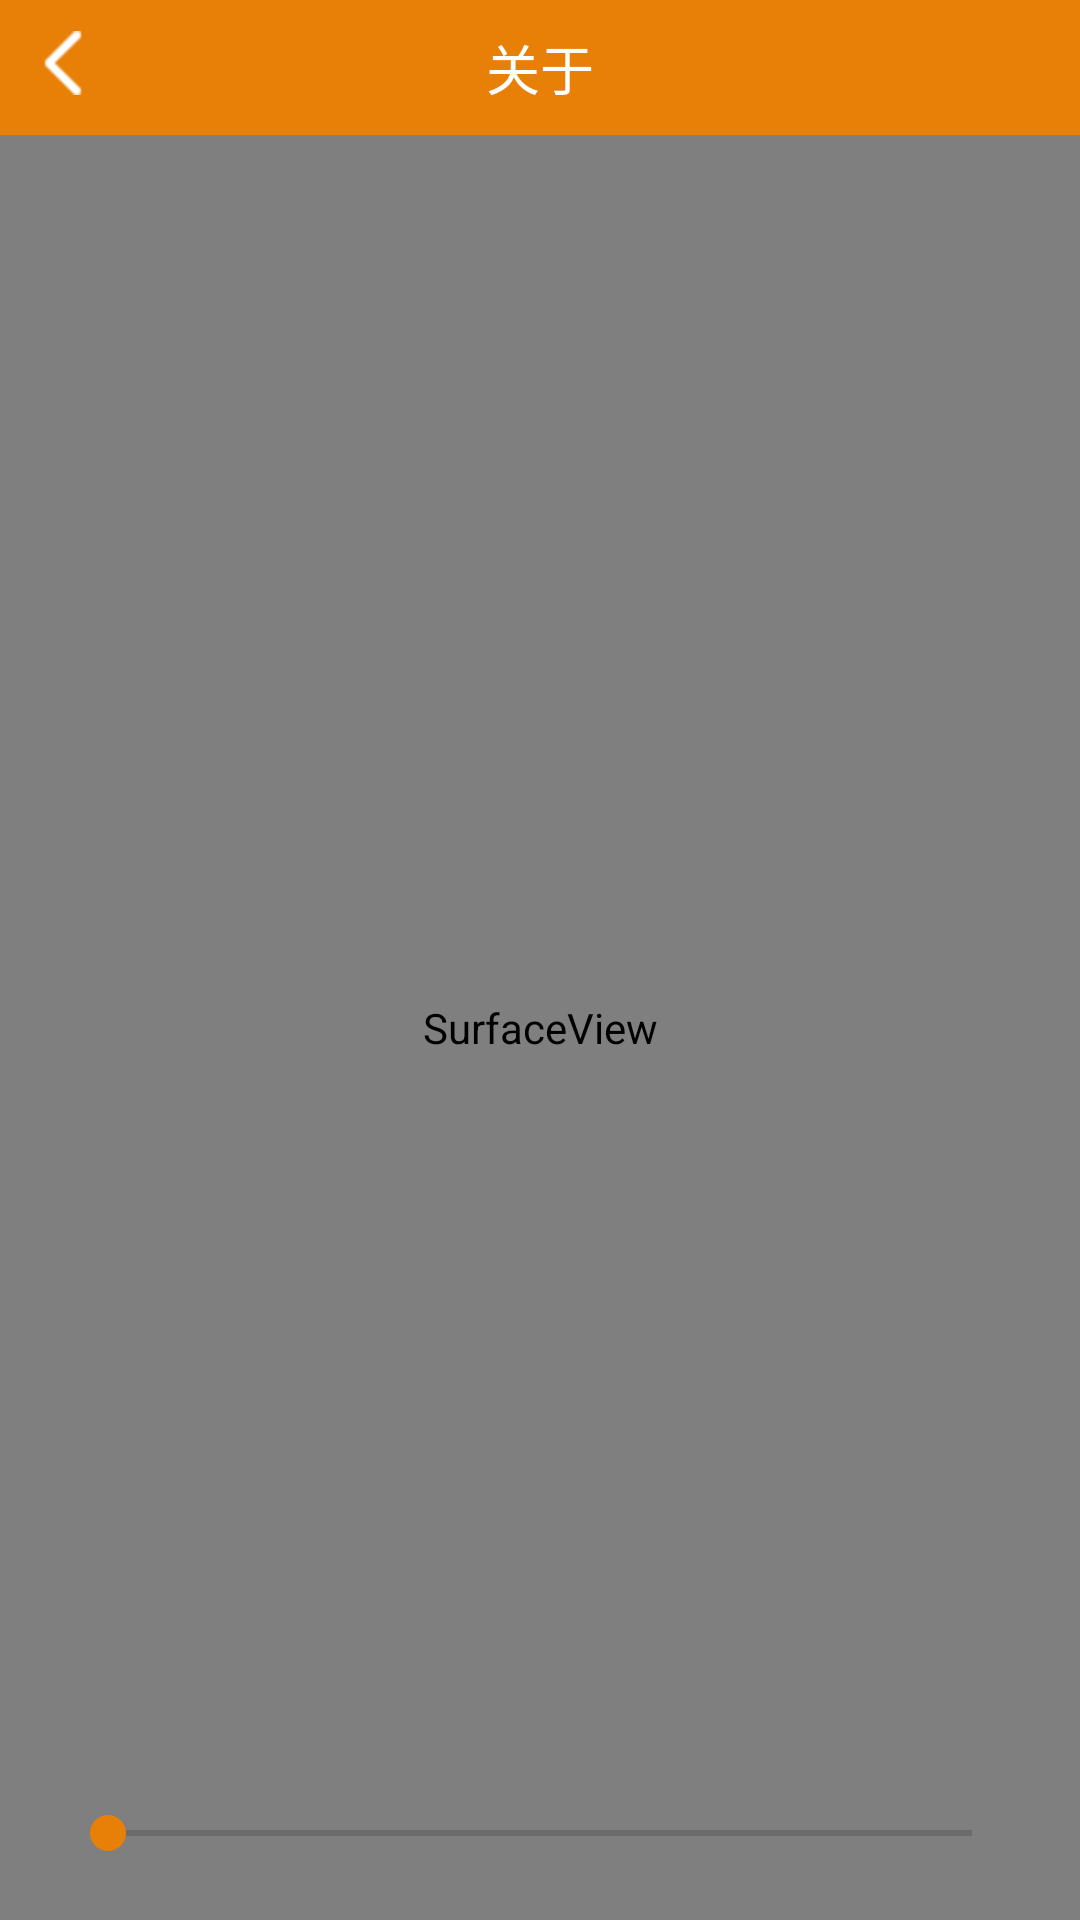

The Android layout XML behind this screen, and the referenced resources:
<!-- AndroidManifest.xml: application theme AppTheme -->
<!-- res/layout/activity_magnifier.xml -->
<?xml version="1.0" encoding="utf-8"?>
<LinearLayout xmlns:android="http://schemas.android.com/apk/res/android"
    android:layout_width="match_parent"
    android:layout_height="match_parent"
    android:background="@drawable/bg_magnifier"
    android:orientation="vertical">

    <include layout="@layout/layout_title" />

    <RelativeLayout
        android:layout_width="match_parent"
        android:layout_height="match_parent">

        <SurfaceView
            android:id="@+id/surface_view"
            android:layout_width="match_parent"
            android:layout_height="match_parent" />

        <RelativeLayout
            android:layout_width="match_parent"
            android:layout_height="match_parent"
            android:background="@drawable/img_magnifier">

            <SeekBar
                android:id="@+id/seek_bar"
                android:layout_width="match_parent"
                android:layout_height="wrap_content"
                android:layout_alignParentBottom="true"
                android:layout_marginLeft="20dp"
                android:layout_marginRight="20dp"
                android:layout_marginBottom="20dp"
                android:max="20" />
        </RelativeLayout>


    </RelativeLayout>


</LinearLayout>
<!-- res/layout/layout_title.xml (included above) -->
<?xml version="1.0" encoding="utf-8"?>
<RelativeLayout xmlns:android="http://schemas.android.com/apk/res/android"
    xmlns:tools="http://schemas.android.com/tools"
    android:layout_width="match_parent"
    android:layout_height="45dp"
    android:background="@color/main_color">

    <ImageView
        android:id="@+id/iv_back"
        android:layout_width="42dp"
        android:layout_height="42dp"
        android:scaleType="centerInside"
        android:src="@drawable/icon_back" />


    <TextView
        android:id="@+id/tv_title"
        android:layout_width="wrap_content"
        android:layout_height="wrap_content"
        android:layout_centerInParent="true"
        android:textColor="@color/white"
        android:textSize="18sp"
        tools:text="关于" />


    <ImageView
        android:id="@+id/iv_title_ok"
        android:layout_width="42dp"
        android:layout_height="42dp"
        android:layout_alignParentRight="true"
        android:layout_centerVertical="true"
        android:layout_marginRight="10dp"
        android:scaleType="centerInside"
        android:src="@drawable/icon_ok"
        android:visibility="invisible" />


</RelativeLayout>
<!-- resources referenced by this layout -->
<resources>
  <color name="main_color">#E88007</color>
  <color name="white">#FFFFFF</color>
  <!-- drawable icon_back: png bitmap (drawable-hdpi, 423 bytes) -->
  <!-- drawable icon_ok: png bitmap (drawable-hdpi, 709 bytes) -->
  <style name="AppTheme" parent="Theme.AppCompat.Light.NoActionBar">
          
          <item name="colorPrimary">@color/main_color</item>
          <item name="colorPrimaryDark">@color/main_color</item>
          <item name="colorAccent">@color/colorAccent</item>
      </style>
  <color name="colorAccent">#E88007</color>
</resources>
